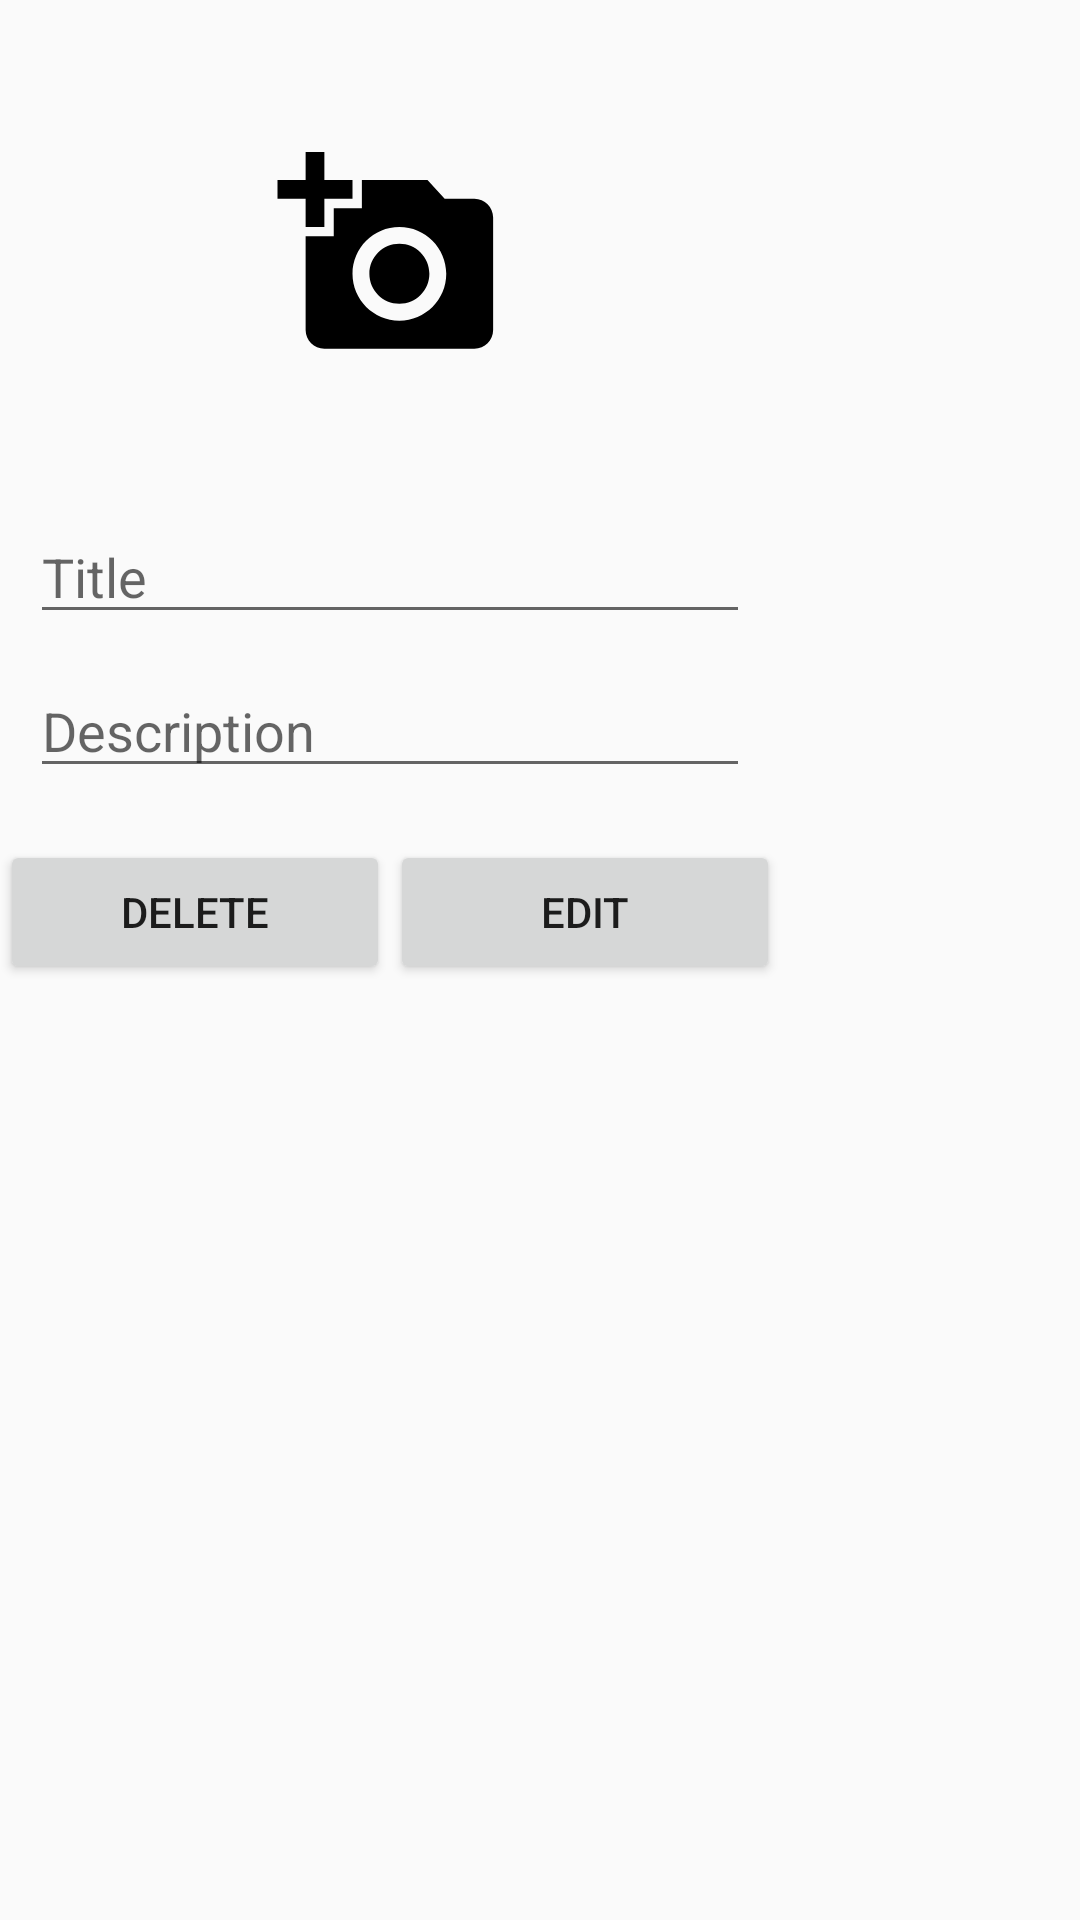

Here is an Android app screen rendered from its layout file. Give the layout XML and the strings, colors and styles it references.
<!-- AndroidManifest.xml: application theme AppTheme -->
<!-- res/layout/include_dialog_edit.xml -->
<?xml version="1.0" encoding="utf-8"?>
<LinearLayout xmlns:android="http://schemas.android.com/apk/res/android"
    android:layout_width="260dp"
    android:layout_height="wrap_content"
    android:orientation="vertical">

    <include
        android:id="@+id/layoutOrig"
        layout="@layout/dialog_window"
        android:layout_width="260dp"
        android:layout_height="wrap_content" />

    <LinearLayout
        android:layout_width="wrap_content"
        android:layout_height="wrap_content"
        android:orientation="horizontal">

        <Button
            android:id="@+id/buttonDelete"
            android:layout_width="130dp"
            android:layout_height="wrap_content"
            android:layout_marginBottom="10dp"
            android:text="@string/btn_dialog_delete" />

        <Button
            android:id="@+id/buttonEdit"
            android:layout_width="130dp"
            android:layout_height="wrap_content"
            android:layout_marginBottom="10dp"
            android:text="@string/btn_dialog_edit" />

    </LinearLayout>

</LinearLayout>
<!-- res/layout/dialog_window.xml (included above) -->
<?xml version="1.0" encoding="utf-8"?>
<RelativeLayout xmlns:android="http://schemas.android.com/apk/res/android"
    android:layout_width="match_parent"
    android:orientation="vertical"
    android:layout_height="match_parent" >

    <RelativeLayout
        android:id="@+id/rl"
        android:layout_width="260dp"
        android:layout_height="280dp" >

        <ImageView
            android:layout_width="200dp"
            android:layout_height="150dp"
            android:layout_centerHorizontal="true"
            android:id="@+id/ivPicture"
            android:layout_marginTop="10dp"
            android:clickable="true"
            android:focusable="true"
            android:src="@drawable/ic_add_a_photo_black_24dp"
            android:contentDescription="@string/add_view_photo"
            android:adjustViewBounds="true"
            android:scaleType="fitCenter"
            />

        <ImageButton
            android:id="@+id/ibDeleteImage"
            android:layout_width="50dp"
            android:layout_height="50dp"
            android:layout_alignTop="@id/ivPicture"
            android:layout_alignEnd="@id/ivPicture"
            android:src="@drawable/ic_close_black_24dp"
            android:background="@null"
            android:visibility="gone"/>

        <EditText
            android:id="@+id/editTextTitle"
            android:layout_width="match_parent"
            android:layout_height="wrap_content"
            android:layout_marginStart="10dp"
            android:layout_marginEnd="10dp"
            android:layout_marginTop="10dp"
            android:layout_alignParentStart="true"
            android:inputType="text"
            android:layout_below="@id/ivPicture"
            android:hint="@string/et_dialog_title" />

        <EditText
            android:id="@+id/editTextDescription"
            android:layout_width="match_parent"
            android:layout_height="wrap_content"
            android:layout_below="@id/editTextTitle"
            android:layout_marginStart="10dp"
            android:layout_marginEnd="10dp"
            android:layout_marginTop="10dp"
            android:layout_alignParentStart="true"
            android:layout_above="@id/buttonAdd"
            android:inputType="textMultiLine"
            android:hint="@string/et_dialog_desc" />


    </RelativeLayout>

</RelativeLayout>
<!-- resources referenced by this layout -->
<resources>
  <!-- drawable ic_add_a_photo_black_24dp (drawable) -->
  <vector xmlns:android="http://schemas.android.com/apk/res/android"
          android:width="24dp"
          android:height="24dp"
          android:viewportWidth="24.0"
          android:viewportHeight="24.0">
  
      <group
          android:scaleX="0.5"
          android:scaleY="0.5"
          android:pivotX="12"
          android:pivotY="12">
          <path
              android:fillColor="#FF000000"
              android:pathData="M3,4L3,1h2v3h3v2L5,6v3L3,9L3,6L0,6L0,4h3zM6,10L6,7h3L9,4h7l1.83,2L21,6c1.1,0 2,0.9 2,2v12c0,1.1 -0.9,2 -2,2L5,22c-1.1,0 -2,-0.9 -2,-2L3,10h3zM13,19c2.76,0 5,-2.24 5,-5s-2.24,-5 -5,-5 -5,2.24 -5,5 2.24,5 5,5zM9.8,14c0,1.77 1.43,3.2 3.2,3.2s3.2,-1.43 3.2,-3.2 -1.43,-3.2 -3.2,-3.2 -3.2,1.43 -3.2,3.2z"/>
      </group>
  
  </vector>
  <!-- drawable ic_close_black_24dp (drawable) -->
  <vector xmlns:android="http://schemas.android.com/apk/res/android"
      android:width="24dp"
      android:height="24dp"
      android:tint="#ff0000"
      android:viewportWidth="24.0"
      android:viewportHeight="24.0">
      <path
          android:fillColor="#FF000000"
          android:pathData="M19,6.41L17.59,5 12,10.59 6.41,5 5,6.41 10.59,12 5,17.59 6.41,19 12,13.41 17.59,19 19,17.59 13.41,12z" />
  </vector>
  <string name="add_view_photo">Add or view photo</string>
  <string name="btn_dialog_delete">Delete</string>
  <string name="btn_dialog_edit">Edit</string>
  <string name="et_dialog_desc">Description</string>
  <string name="et_dialog_title">Title</string>
  <style name="AppTheme" parent="Theme.AppCompat.Light.DarkActionBar">
          
          <item name="colorPrimary">@color/colorPrimary</item>
          <item name="colorPrimaryDark">@color/colorPrimaryDark</item>
          <item name="colorAccent">@color/colorAccent</item>
      </style>
  <!-- not gathered from this repository: default colours our renderer supplied (Android Studio template values) -->
  <color name="colorPrimary">#FF6200EE</color>
  <color name="colorPrimaryDark">#FF3700B3</color>
  <color name="colorAccent">#FF03DAC5</color>
</resources>
